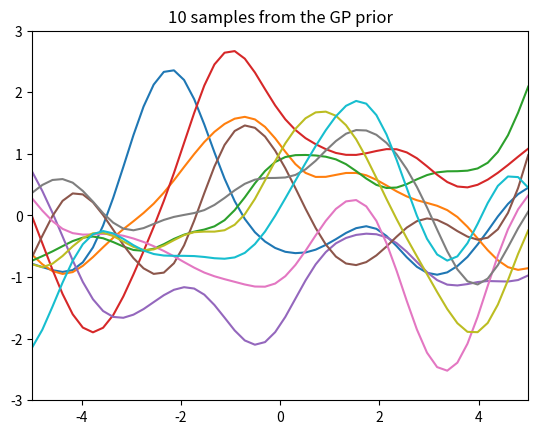

The matplotlib source for this figure:
# Sampling from P(f): draw functions from a Gaussian process prior
# using the squared-exponential (RBF) kernel and a Cholesky factorization.

from __future__ import division
import numpy as np
import matplotlib.pyplot as pl


def kernel(a, b):
    """ GP squared exponential kernel """
    sqdist = np.sum(a**2, 1).reshape(-1, 1) + np.sum(b**2, 1) - 2 * np.dot(a, b.T)
    return np.exp(-.5 * sqdist)


n = 50                                        # number of test points.
Xtest = np.linspace(-5, 5, n).reshape(-1, 1)  # Test points.
K_ = kernel(Xtest, Xtest)                     # Kernel at test points.

# draw samples from the prior at our test points.
L = np.linalg.cholesky(K_ + 1e-6 * np.eye(n))
f_prior = np.dot(L, np.random.normal(size=(n, 10)))

pl.plot(Xtest, f_prior)
pl.title('10 samples from the GP prior')
pl.axis([-5, 5, -3, 3])
pl.show()
